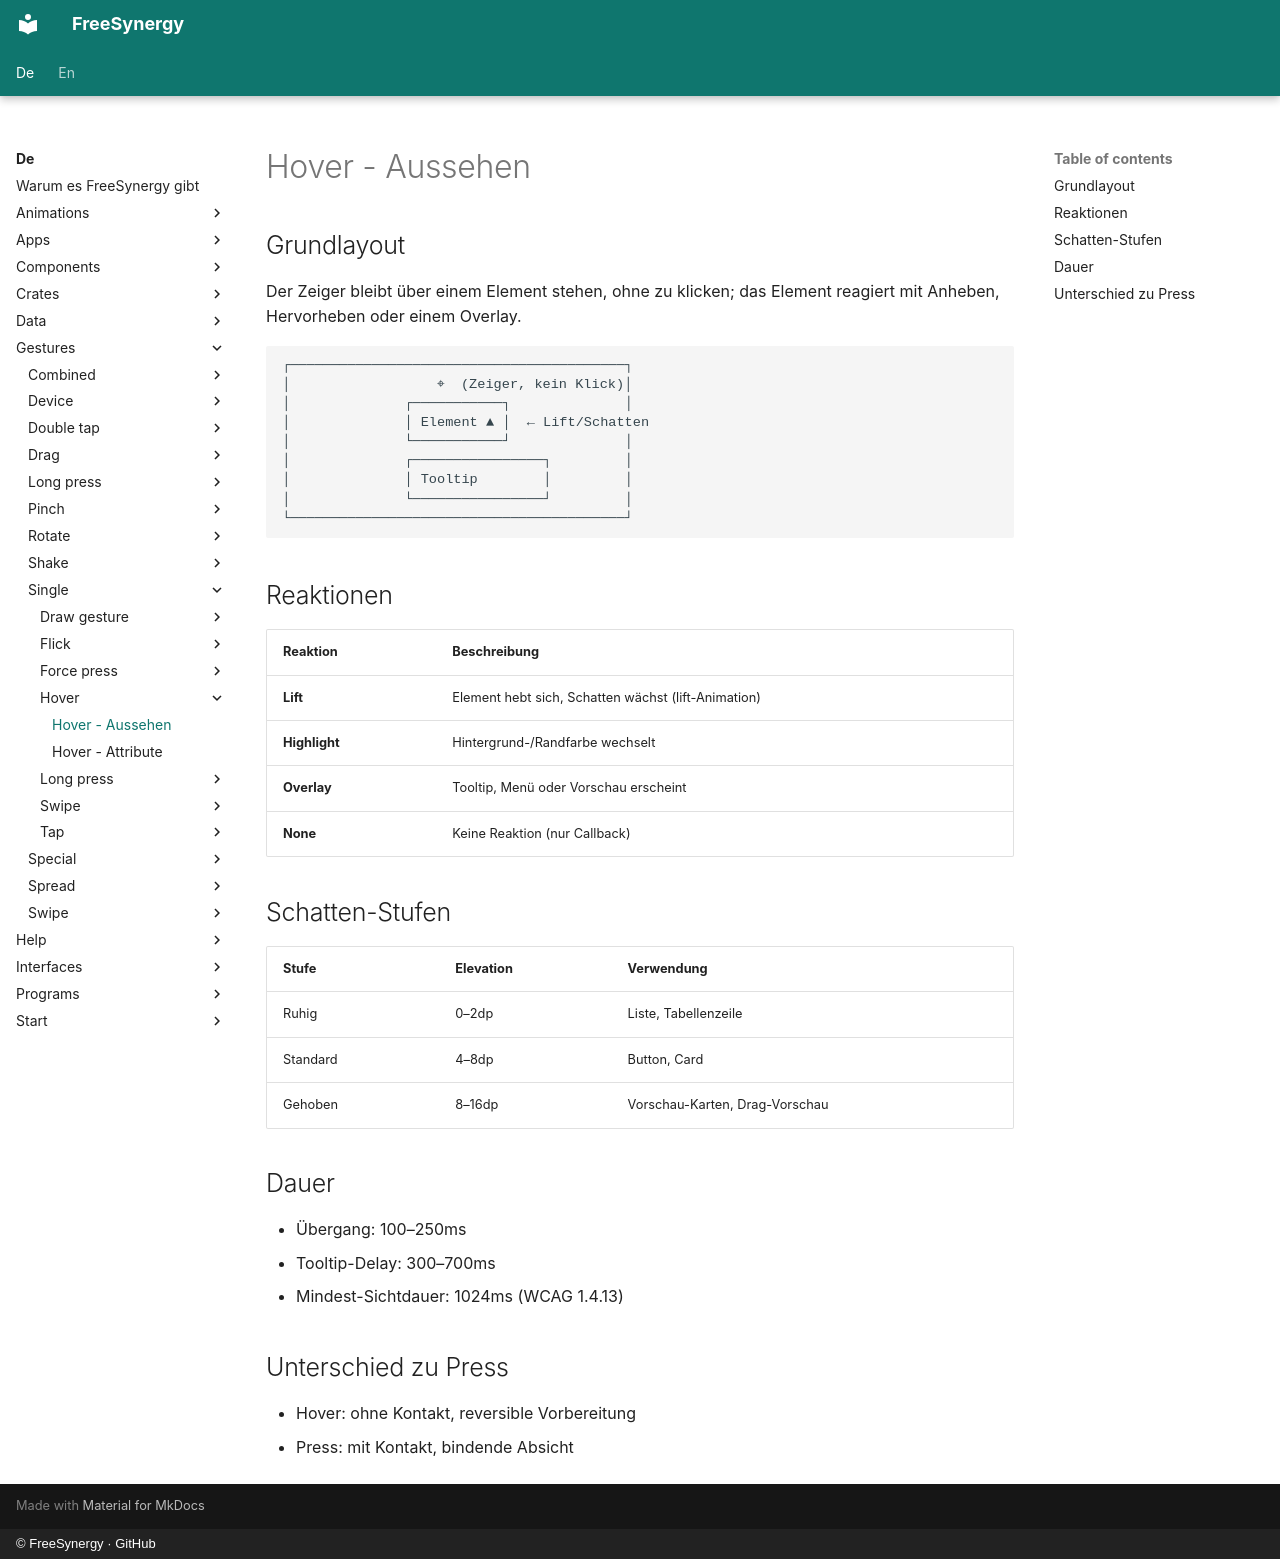

repository: FreeSynergy/fs-documentation · page: de/gestures/single/hover/appearance/index.html · generator: mkdocs · copyright: © FreeSynergy · GitHub

# Hover - Aussehen

## Grundlayout

Der Zeiger bleibt über einem Element stehen, ohne zu klicken; das Element
reagiert mit Anheben, Hervorheben oder einem Overlay.

```
┌─────────────────────────────────────────┐
│                  ⌖  (Zeiger, kein Klick)│
│              ┌───────────┐              │
│              │ Element ▲ │  ← Lift/Schatten
│              └───────────┘              │
│              ┌────────────────┐         │
│              │ Tooltip        │         │
│              └────────────────┘         │
└─────────────────────────────────────────┘
```

## Reaktionen

| Reaktion | Beschreibung |
|----------|--------------|
| **Lift** | Element hebt sich, Schatten wächst (lift-Animation) |
| **Highlight** | Hintergrund-/Randfarbe wechselt |
| **Overlay** | Tooltip, Menü oder Vorschau erscheint |
| **None** | Keine Reaktion (nur Callback) |

## Schatten-Stufen

| Stufe | Elevation | Verwendung |
|-------|-----------|------------|
| Ruhig | 0–2dp | Liste, Tabellenzeile |
| Standard | 4–8dp | Button, Card |
| Gehoben | 8–16dp | Vorschau-Karten, Drag-Vorschau |

## Dauer

- Übergang: 100–250ms
- Tooltip-Delay: 300–700ms
- Mindest-Sichtdauer: 1024ms (WCAG 1.4.13)

## Unterschied zu Press

- Hover: ohne Kontakt, reversible Vorbereitung
- Press: mit Kontakt, bindende Absicht
